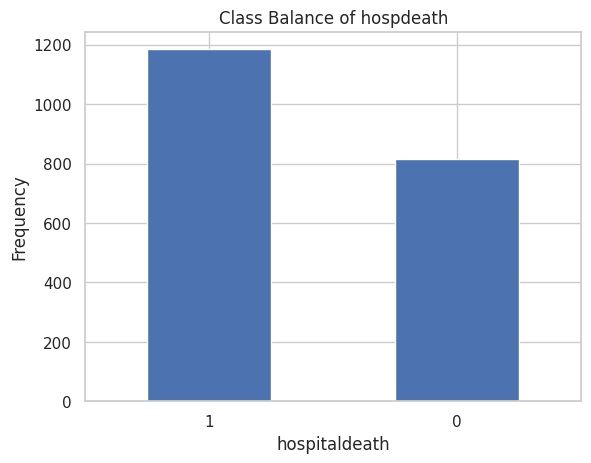
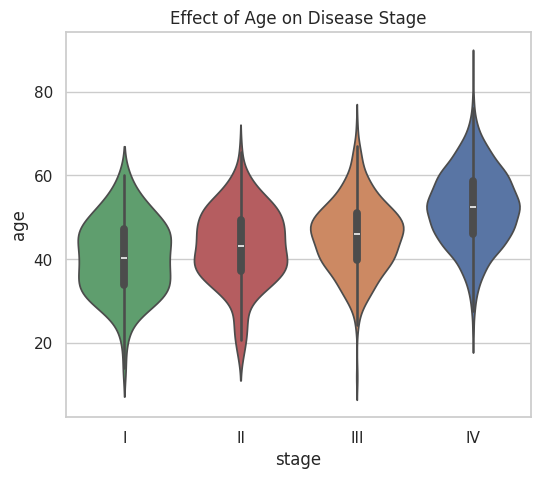
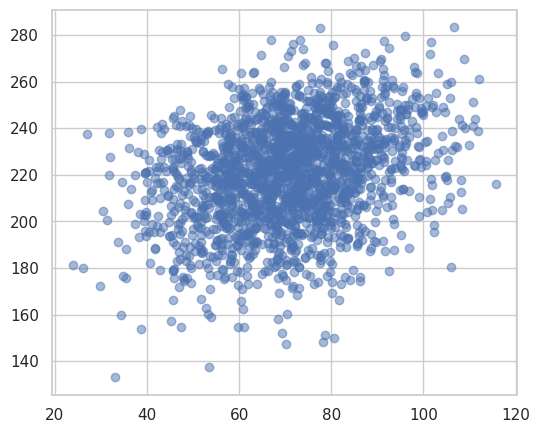

Source code (Python) for these figures, in order: (Note: this script raises an exception after producing the figures.)
# -*- coding: utf-8 -*-
"""
Created on Tue Apr  8 15:54:18 2025

[redacted]
"""

import numpy as np
import pandas as pd
from scipy.special import expit
import seaborn as sns
import matplotlib.pyplot as plt

def generate_patient_data(nsamples=10000, seed=123, outcome = 'binary'):
    np.random.seed(seed)
    
    # Generate Age and Weight
    age = np.random.normal(loc=50, scale=10, size=nsamples)
    weight = np.random.normal(loc=70, scale=15, size=nsamples)
    
    # Disease Stage (Ordinal, affected by Age)
    stage_tags = ['I', 'II', 'III', 'IV']
    stage_intercepts = [2, 3, 4]
    stage_beta_age = -0.1
    
    stage_logodds = np.array(stage_intercepts).reshape(len(stage_intercepts),1) + np.vstack([stage_beta_age * age] * len(stage_intercepts))
    stage_cumprob = expit(stage_logodds)
    stage_probs = np.hstack([stage_cumprob[0].reshape(-1,1), 
                            stage_cumprob[1].reshape(-1,1) - stage_cumprob[0].reshape(-1,1),
                            stage_cumprob[2].reshape(-1,1) - stage_cumprob[1].reshape(-1,1),
                            1 - stage_cumprob[2].reshape(-1,1)])
    
    stage = np.array([np.random.choice(stage_tags, p=prob) for prob in stage_probs])
    
    # Therapy (Binary, Random)
    therapy = np.random.choice([False, True], size=nsamples, p=[0.5, 0.5])
    
    # Blood Pressure (BP)
    bp_intercept = 120
    bp_beta_stage = [0, 10, 20, 30]
    bp_beta_therapy = -20
    bp_beta_weight = 0.5
    bp_beta_age = 1
    
    stage_to_bp_beta = dict(zip(stage_tags, bp_beta_stage))
    bp_betas = bp_intercept + np.array([stage_to_bp_beta[s] for s in stage]) + bp_beta_therapy * therapy + bp_beta_weight * weight + bp_beta_age * age
    bp = np.random.normal(loc=bp_betas, scale=10, size=nsamples)
    
    if outcome == 'binary':
        
        # Hospital Death (New Binary Variable)
        death_intercept = -6 #-9 
        death_beta_age = 0.04 #0       # 1 year ≈ OR 1.04
        death_beta_stage = 0      # Per-stage increase
        death_beta_bp = 0.02   #0.04    # mmHg increase
        death_beta_weight = 0  
        death_beta_therapy = 0   
        
        stage_num = np.array([stage_tags.index(s)+1 for s in stage])
        log_odds = (death_intercept +
                    death_beta_age * age +
                    death_beta_stage * stage_num +
                    death_beta_bp * bp +
                    death_beta_weight * weight +
                    death_beta_therapy * therapy.astype(int))
        
        death_prob = expit(log_odds)
        hospitaldeath = np.random.binomial(1, death_prob)

        data = pd.DataFrame({
            'age': age,
            'weight': weight,
            'stage': stage,
            'therapy': therapy,
            'bp': bp,
            'hospitaldeath': hospitaldeath
        })
        
    else:
        
        data = pd.DataFrame({
            'age': age,
            'weight': weight,
            'stage': stage,
            'therapy': therapy,
            'bp': bp
        })
    
    return data

def plot_relationships(data):
    sns.set(style="whitegrid")
    
    if 'hospitaldeath' in data.columns:
        #class balance
        data['hospitaldeath'].value_counts().plot(kind='bar')
        plt.xlabel('hospitaldeath')
        plt.ylabel('Frequency')
        plt.title('Class Balance of hospdeath')
        plt.xticks([0, 1], rotation=0)
        plt.show()
        
    # Original plots
    plt.figure(figsize=(6, 5))
    sns.violinplot(x='stage', y='age', data=data, order=['I', 'II', 'III', 'IV'], hue = 'stage')
    plt.title("Effect of Age on Disease Stage")
    plt.show()
    
    plt.figure(figsize=(6, 5))
    sns.regplot(x='weight', y='bp', data=data, lowess=True, scatter_kws={'alpha':0.5})
    plt.title("Effect of Weight on Blood Pressure")
    plt.show()
    
    plt.figure(figsize=(6, 5))
    sns.regplot(x='age', y='bp', data=data, lowess=True, scatter_kws={'alpha':0.5})
    plt.title("Effect of age on Blood Pressure")
    plt.show()
    
    fig, axes = plt.subplots(1, 2, figsize=(12, 5))
    sns.barplot(x='stage', y='bp', data=data, ax=axes[0], order=['I', 'II', 'III', 'IV'], hue = 'stage')
    axes[0].set_title("Effect of Disease Stage on Blood Pressure")
    sns.barplot(x='therapy', y='bp', data=data, ax=axes[1], hue= 'therapy', legend=False)
    axes[1].set_title("Effect of Therapy on Blood Pressure")
    plt.show()
    
    
    if 'hospitaldeath' in data.columns:
        
        plt.figure(figsize=(15, 18))
    
        # --- Plot 1: BP vs Death ---
        plt.subplot(3, 2, 1)  # Row 1, Col 1
        sns.regplot(x='bp', y='hospitaldeath', data=data, logistic=True, ci=None,
                    scatter_kws={'alpha':0.2, 'color':'gray'}, line_kws={'color':'red'})
        plt.title("A) Death Probability by Blood Pressure", pad=20)
        
        # --- Plot 2: Age vs Death ---
        plt.subplot(3, 2, 2)  # Row 1, Col 2
        sns.regplot(x='age', y='hospitaldeath', data=data, logistic=True, ci=None,
                    scatter_kws={'alpha':0.2, 'color':'gray'}, line_kws={'color':'red'})
        plt.title("B) Death Probability by Age", pad=20)
        
        # --- Plot 3: Stage vs Death ---
        plt.subplot(3, 2, 3)  # Row 2, Col 1 (span full width)
        plt.subplots_adjust(wspace=0.3, hspace=0.4)  # Add spacing
        sns.barplot(x='stage', y='hospitaldeath', data=data, order=['I', 'II', 'III', 'IV'], hue='stage', legend = False)
        plt.title("C) Mortality Rate by Stage", pad=20)
        
        # --- Plot 4: Therapy vs Death ---
        plt.subplot(3, 2, 4)  # Row 2, Col 2
        sns.barplot(x='therapy', y='hospitaldeath', data=data, hue='therapy', legend = False)
        plt.title("D) Mortality Rate by Therapy", pad=20)
        
        # --- Plot 5: Weight vs Death ---
        plt.subplot(3, 1, 3)  # Row 3 (full width)
        sns.regplot(x='weight', y='hospitaldeath', data=data, logistic=True, ci=None,
                    scatter_kws={'alpha':0.2, 'color':'gray'}, line_kws={'color':'red'})
        plt.title("E) Death Probability by Weight", pad=20)
        
        plt.tight_layout()
        plt.show()

# Generate and plot data
data = generate_patient_data(2000)
plot_relationships(data)